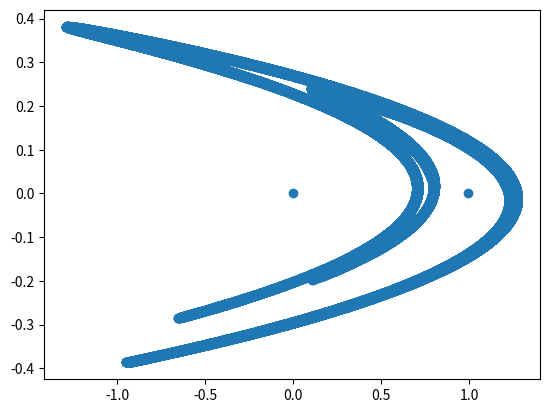

The matplotlib source for this figure:
import matplotlib.pyplot as plt
import random 
def henon(a,b,n):
    x=[]
    y=[]
    x.append(0)
    y.append(0)
    for i in range(0,n):
        newX= 1+ y[i]-a*x[i]*x[i]+ (random.randrange(-1,1)/200.0)
        newY= b*x[i]
        x.append(newX)
        y.append(newY)
    return x,y  

x,y = henon(1.4,0.3,100000)

plt.scatter(x,y)
#plt.xlim(-2,2)
#plt.ylim(-2,2)
plt.show()

